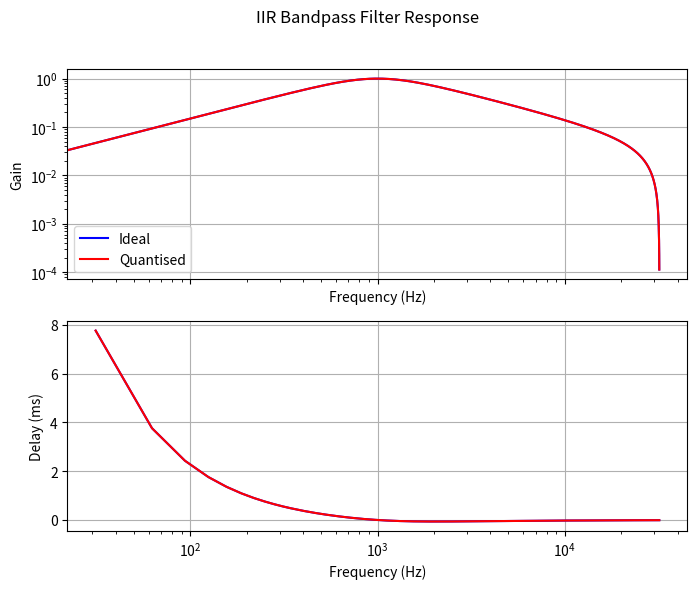

This figure's Python source:
"""This module calculates the filter coefficients for a generic IIR filter."""

import matplotlib.pyplot as plt
import numpy as np
from scipy import signal


def print_verilog_array(array):
    """Prints an array in Verilog format, e.g. {10, 3, 2}"""

    print("{", end="")
    for i, element in enumerate(array):
        print(f"{element}", end="")

        # unless it's the last element, print ", "
        if i != len(array) - 1:
            print(", ", end="")
    print("};")


def float_to_fixed(x, n_bits=16):
    """Converts a floating point number to a signed fixed point number with n_bits bits.

    The range [-1, 1] gets mapped to the range [-2^(n_bits-1)-1, 2^(n_bits-1)-1].
    Note that the most negative signed integer gets mapped to slightly less than -1, because of the assymmetry inherent to standard signed integers.
    """
    return int(x * (2 ** (n_bits - 1) - 1))


def float_to_fixed_arr(arr, n_bits=16):
    """Converts a floating point array to a signed fixed point array with n_bits bits.

    The range [-1, 1] gets mapped to the range [-2^(n_bits-1)-1, 2^(n_bits-1)-1].
    """
    return [int(x * (2 ** (n_bits - 1) - 1)) for x in arr]


# Define the filter parameters
fs = 64000  # Sampling frequency in Hz
f0 = 500  # Lower cutoff frequency in Hz
f1 = 2000  # Upper cutoff frequency in Hz
order = 1  # Filter order

# Design the Butterworth filter
num, denom = signal.butter(order, [f0, f1], fs=fs, btype="band")

# Plot the amplitude and phase response
w, h = signal.freqz(num, denom, worN=2**10, fs=fs)
frequencies = w


fig, (ax1, ax2) = plt.subplots(2, 1, figsize=(8, 6), sharex=True)
fig.suptitle("IIR Bandpass Filter Response")

# Plot the amplitude response
ax1.loglog(frequencies, abs(h), "b", label="Ideal")
ax1.set_ylabel("Gain")
ax1.set_xlabel("Frequency (Hz)")
ax1.grid()

# Plot the time delay (from phase response)
phases = np.unwrap(np.angle(h))
delays = phases / (2 * np.pi * frequencies)
ax2.semilogx(frequencies, delays * 1e3, "b")
ax2.set_ylabel("Delay (ms)")
ax2.set_xlabel("Frequency (Hz)")
ax2.grid()

# plt.show()
# exit()

print(num, denom)

# scale coefficients to 24 bit ints
num_total_bits = 24
num_int_bits = 3
num_frac_bits = num_total_bits - num_int_bits
num = float_to_fixed_arr(num, num_frac_bits)
denom = float_to_fixed_arr(denom, num_frac_bits)

# make sure all coefficients are within num_total_bits range
assert max(max(num), max(denom)) < 2 ** (num_total_bits - 1) - 1
assert min(min(num), min(denom)) > -(2 ** (num_total_bits - 1))

# print a, b
print("denominator = ", end="")
print_verilog_array(denom)

print("numerator = ", end="")
print_verilog_array(num)

# determine frequcny response of quantised filter
w, h = signal.freqz(num, denom, worN=2**10, fs=fs)
frequencies = w

# Plot the amplitude response
ax1.semilogy(frequencies, abs(h), "r", label="Quantised")
ax1.legend()

# Plot the time delay (from phase response)
phases = np.unwrap(np.angle(h))
delays = phases / (2 * np.pi * frequencies)
ax2.plot(frequencies, delays * 1e3, "r")

plt.show()
